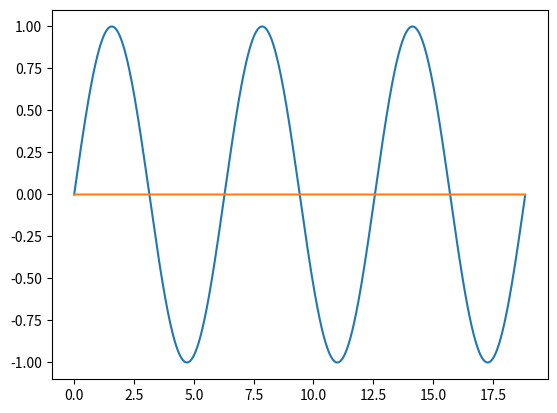

Reproduce this figure in Python.
#!/usr/bin/python

import matplotlib.animation as animation
import numpy as np
import matplotlib.pyplot as plt

fig = plt.figure()
xdata = np.arange( 0, 6*np.pi, 0.01)
func = lambda x, p: np.sin(x)*np.cos(p)
line1, = plt.plot( xdata, func( xdata, 0))
line2, = plt.plot( xdata, func( 0, xdata))

def update(i):
    line1.set_ydata( func( xdata, i*0.02 ))
    line2.set_ydata( func( i*0.05, xdata ))

swinging_sine = animation.FuncAnimation( fig, update, np.arange(1,200), interval=50)

#swinging_sine.save('explicit_animation.mp4')

plt.show()

